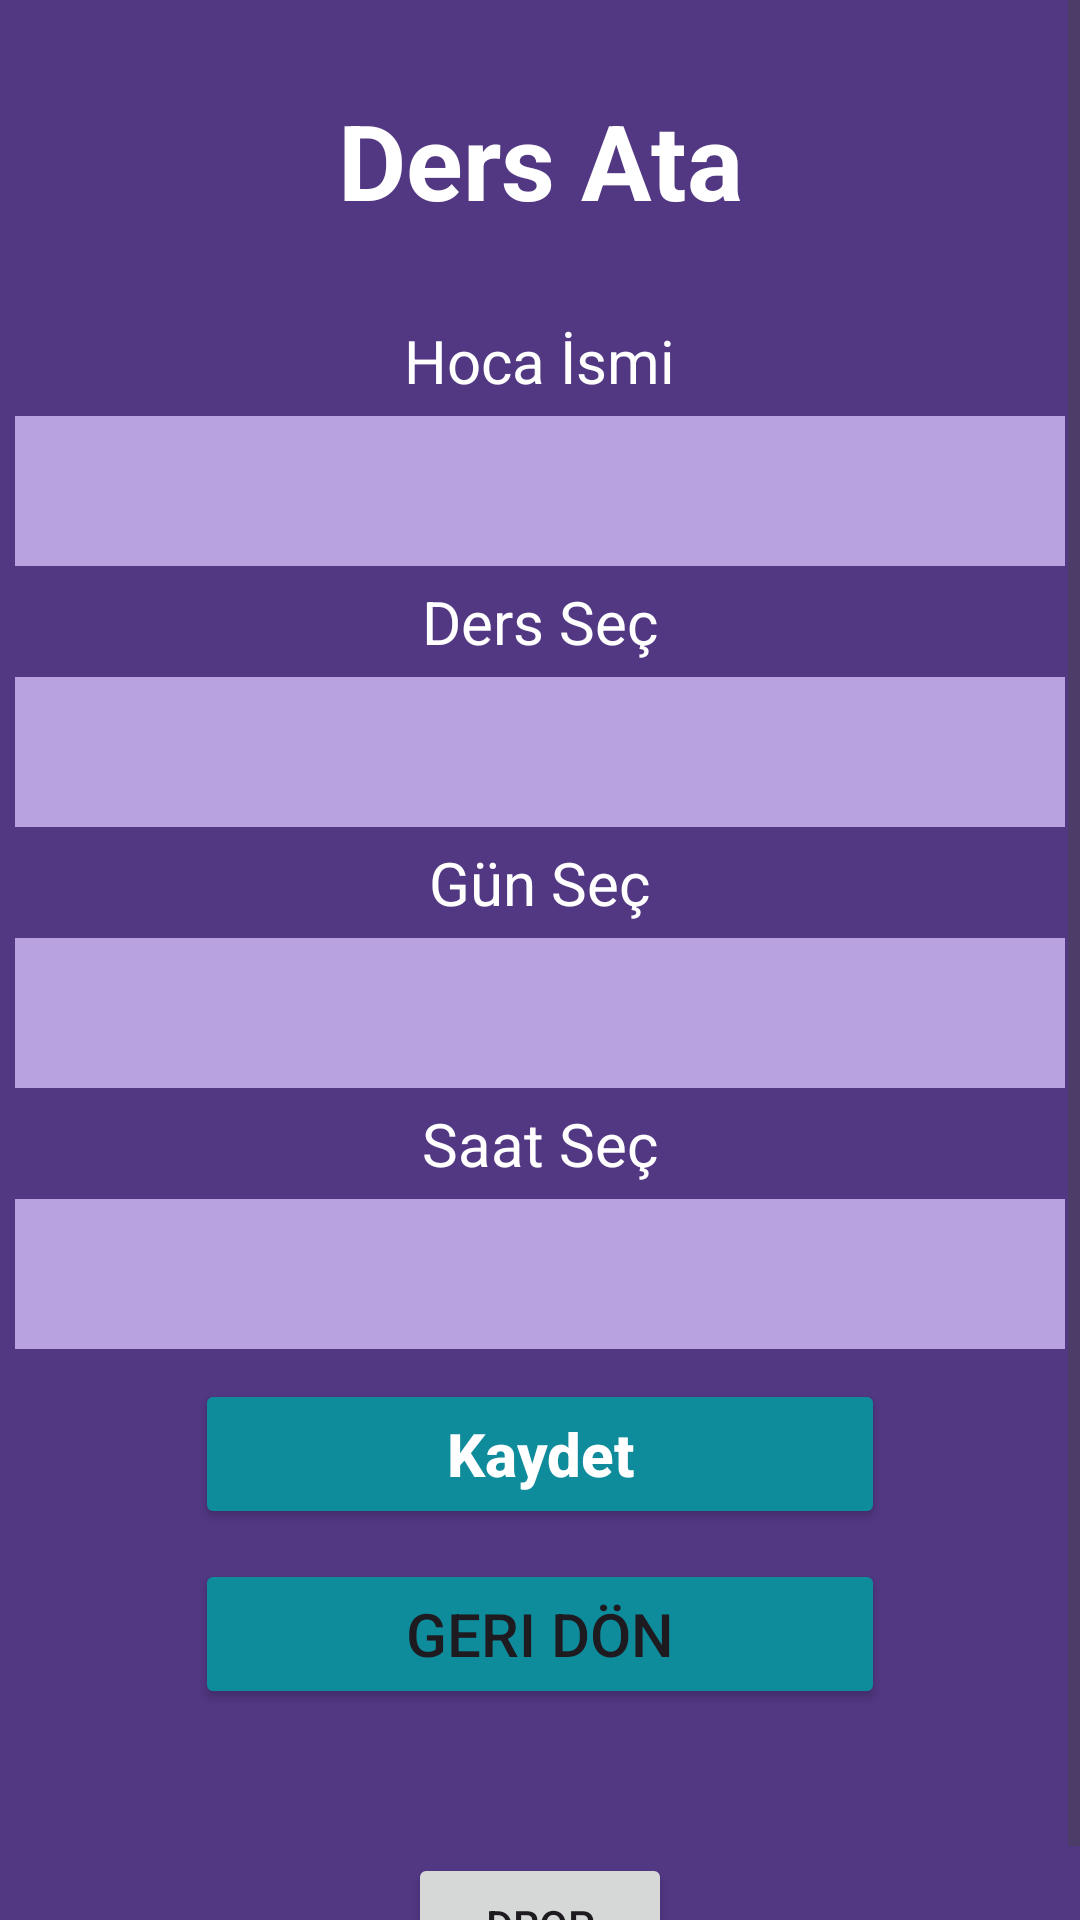

Here is an Android app screen rendered from its layout file. Give the layout XML and the strings, colors and styles it references.
<!-- AndroidManifest.xml: application theme Theme.GraphProject -->
<!-- res/layout/activity_program_duzenle.xml -->
<?xml version="1.0" encoding="utf-8"?>
<ScrollView
    xmlns:android="http://schemas.android.com/apk/res/android"
    xmlns:tools="http://schemas.android.com/tools"
    xmlns:app="http://schemas.android.com/apk/res-auto"
    android:layout_width="match_parent"
    android:layout_height="match_parent"
    tools:context=".ProgramDuzenleActivity"
    android:background="@color/bg">

  <RelativeLayout
      android:layout_width="match_parent"
      android:layout_height="wrap_content">

    <LinearLayout
        android:layout_width="wrap_content"
        android:layout_height="wrap_content"
        android:layout_centerInParent="true"
        android:gravity="center"
        android:orientation="vertical">

      <RelativeLayout
          android:layout_width="wrap_content"
          android:layout_height="wrap_content">

        <TextView
            android:id="@+id/program_duzenle_activity_txtBilgi"
            android:layout_width="match_parent"
            android:layout_height="wrap_content"
            android:layout_centerHorizontal="true"
            android:layout_marginTop="30dp"
            android:layout_marginEnd="10dp"
            android:text="Ders Ata"
            android:textAlignment="center"
            android:textColor="@color/loginTxtColor"
            android:textSize="35sp"
            android:textStyle="bold" />

        <TextView
            android:id="@+id/program_duzenle_activity_txtHocaBilgi"
            android:layout_width="wrap_content"
            android:layout_height="wrap_content"
            android:layout_below="@+id/program_duzenle_activity_txtBilgi"
            android:layout_centerHorizontal="true"
            android:layout_marginTop="30dp"
            android:text="Hoca İsmi"
            android:textColor="@color/white"
            android:textSize="20dp" />

        <EditText
            android:id="@+id/program_duzenle_activity_editTextHoca"
            android:layout_width="350dp"
            android:layout_height="50dp"
            android:layout_below="@+id/program_duzenle_activity_txtHocaBilgi"
            android:layout_centerHorizontal="true"
            android:layout_marginTop="5dp"
            android:background="@color/programDuzenleItemBg"
            android:enabled="false"
            android:textAlignment="center"
            android:textColor="@color/white"
            android:textColorHint="#A59C9C"
            android:textSize="20sp" />

        <TextView
            android:id="@+id/program_duzenle_activity_txtDersAdi"
            android:layout_width="wrap_content"
            android:layout_height="wrap_content"
            android:layout_below="@+id/program_duzenle_activity_editTextHoca"
            android:layout_centerHorizontal="true"
            android:layout_marginTop="5dp"
            android:text="Ders Seç"
            android:textColor="@color/white"
            android:textSize="20dp" />

        <Spinner
            android:id="@+id/program_duzenle_activity_editTextDersSpinner"
            android:layout_width="350dp"
            android:layout_height="50dp"
            android:layout_below="@+id/program_duzenle_activity_txtDersAdi"
            android:layout_centerHorizontal="true"
            android:layout_marginTop="5dp"
            android:background="@color/programDuzenleItemBg"
            android:hint="Ders ismini giriniz"
            android:spinnerMode="dropdown"
            android:textAlignment="center"
            android:textColor="@color/white"
            android:textColorHint="#A59C9C"
            android:textSize="20sp" />

        <TextView
            android:id="@+id/program_duzenle_activity_txtGun"
            android:layout_width="wrap_content"
            android:layout_height="wrap_content"
            android:layout_below="@+id/program_duzenle_activity_editTextDersSpinner"
            android:layout_centerHorizontal="true"
            android:layout_marginTop="5dp"
            android:text="Gün Seç"
            android:textColor="@color/white"
            android:textSize="20dp" />

        <Spinner
            android:id="@+id/program_duzenle_activity_editTextDersGunSpinner"
            android:layout_width="350dp"
            android:layout_height="50dp"
            android:layout_below="@+id/program_duzenle_activity_txtGun"
            android:layout_centerHorizontal="true"
            android:layout_marginTop="5dp"
            android:background="@color/programDuzenleItemBg"
            android:inputType="number"
            android:textAlignment="center"
            android:textColor="@color/white"
            android:textColorHint="#A59C9C"
            android:textSize="20sp" />

        <TextView
            android:id="@+id/program_duzenle_activity_txtSaat"
            android:layout_width="wrap_content"
            android:layout_height="wrap_content"
            android:layout_below="@+id/program_duzenle_activity_editTextDersGunSpinner"
            android:layout_centerHorizontal="true"
            android:layout_marginTop="5dp"
            android:text="Saat Seç"
            android:textColor="@color/white"
            android:textSize="20dp" />

        <Spinner
            android:id="@+id/program_duzenle_activity_editTextDersSaatSpinner"
            android:layout_width="350dp"
            android:layout_height="50dp"
            android:layout_below="@+id/program_duzenle_activity_txtSaat"
            android:layout_centerHorizontal="true"
            android:layout_marginTop="5dp"
            android:background="@color/programDuzenleItemBg"
            android:hint="Ders kredisini giriniz"
            android:inputType="number"
            android:textAlignment="center"
            android:textColor="@color/white"
            android:textColorHint="#A59C9C"
            android:textSize="20sp" />

        <LinearLayout
            android:layout_width="wrap_content"
            android:layout_height="wrap_content">


        </LinearLayout>

        <Button
            android:id="@+id/program_duzenle_activity_btnKaydet"
            android:layout_width="230dp"
            android:layout_height="50dp"
            android:layout_below="@+id/program_duzenle_activity_editTextDersSaatSpinner"
            android:layout_centerHorizontal="true"
            android:layout_marginTop="10dp"
            android:backgroundTint="@color/btnColor"
            android:onClick="dersAtaOnClick"
            android:text="Kaydet"
            android:textAllCaps="false"
            android:textColor="@color/white"
            android:textSize="20sp"
            android:textStyle="bold" />

        <Button
            android:id="@+id/program_duzenle_activity_btnKaydetgeri"
            android:layout_width="230dp"
            android:layout_height="50dp"
            android:layout_below="@+id/program_duzenle_activity_btnKaydet"
            android:layout_centerHorizontal="true"
            android:layout_marginTop="10dp"
            android:backgroundTint="@color/btnColor"
            android:drawableRight="@drawable/baseline_keyboard_return_24"
            android:onClick="programDuzenleActivityGeriOnClick"
            android:text="Geri Dön"
            android:textSize="20sp" />

        <Button
            android:id="@+id/program_duzenle_activity_btnGetData"
            android:layout_width="wrap_content"
            android:layout_height="wrap_content"
            android:layout_below="@+id/program_duzenle_activity_btnKaydetgeri"
            android:layout_centerHorizontal="true"
            android:onClick="programEkleActivityGetDataOnClick"
            android:visibility="invisible"
            android:text="Get Data" />

        <Button
            android:id="@+id/program_duzenle_activity_btnDropSaat"
            android:layout_width="wrap_content"
            android:layout_height="wrap_content"
            android:layout_below="@+id/program_duzenle_activity_btnGetData"
            android:layout_centerHorizontal="true"
            android:onClick="dersProgramTabloDropOnClick"
            android:text="Drop"
             />
      </RelativeLayout>

    </LinearLayout>
  </RelativeLayout>

</ScrollView>
<!-- resources referenced by this layout -->
<resources>
  <color name="bg">#523783</color>
  <color name="btnColor">#0F8C9C</color>
  <color name="loginTxtColor">#FFFFFF</color>
  <color name="programDuzenleItemBg">#B9A2E0</color>
  <color name="white">#FFFFFFFF</color>
  <style name="Theme.GraphProject" parent="Base.Theme.GraphProject" />
  <style name="Base.Theme.GraphProject" parent="Theme.Material3.DayNight.NoActionBar">
          
          
      </style>
</resources>
